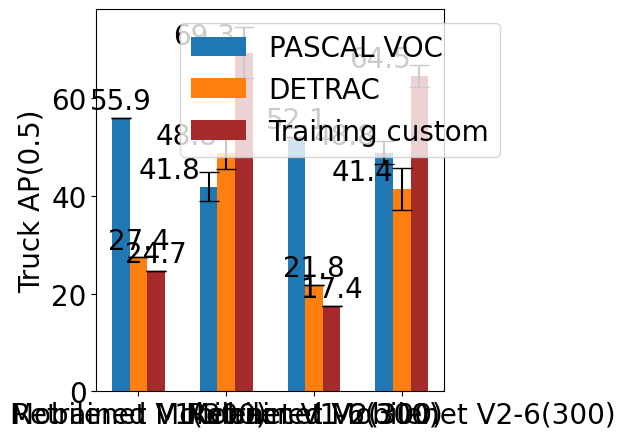

Write the Python code that produced this figure.
import matplotlib
import matplotlib.pyplot as plt
import numpy as np



import numpy as np
import scipy.stats


def mean_confidence_interval(data, confidence=0.95):
    a = 1.0 * np.array(data)
    n = len(a)
    m, se = np.mean(a), scipy.stats.sem(a)
    h = se * scipy.stats.t.ppf((1 + confidence) / 2., n-1)
    return m, m-h, m+h


font = {'family' : 'normal',
        'size'   : 20}

matplotlib.rc('font', **font)



v1_retrained_dev_data = mean_confidence_interval([69.48, 68.39, 70.74, 71.73, 66.37])
v1_retrained_detrac_data = mean_confidence_interval([48.87, 48.24, 50.51, 46.88, 49.44])
v1_retrained_voc_data = mean_confidence_interval([43.59, 42.20, 40.41, 41.44, 41.27])


v2_retrained_dev_data = mean_confidence_interval([65.34, 63.58, 65.04, 65.18, 63.58])
v2_retrained_detrac_data =mean_confidence_interval([39.98, 40.59, 42.43, 43.86, 39.98])
v2_retrained_voc_data = mean_confidence_interval([49.52, 47.25, 48.92, 48.46, 49.64])



voc = (55.85, v1_retrained_voc_data[0], 52.15, v2_retrained_voc_data[0])
detrac = (27.44, v1_retrained_detrac_data[0], 21.79, v2_retrained_detrac_data[0])
dev = (24.66, v1_retrained_dev_data[0], 17.43, v2_retrained_dev_data[0])

dev = [round(i, 1) for i in dev]
detrac = [round(i, 1) for i in detrac]
voc = [round(i, 1) for i in voc]



full = np.arange(len(dev))  # the x locations for the groups
width = 0.2  # the width of the bars


fig, ax = plt.subplots()
rects1 = ax.bar(full - width, voc, width, label='PASCAL VOC', yerr=[0, v1_retrained_voc_data[2] - v1_retrained_voc_data[1], 0, v2_retrained_voc_data[2] - v2_retrained_voc_data[1]], capsize=7)
rects2 = ax.bar(full, detrac, width, label='DETRAC', yerr=[0, v1_retrained_detrac_data[2] - v1_retrained_detrac_data[1], 0, v2_retrained_detrac_data[2] - v2_retrained_detrac_data[1]], capsize=7)
rects3 = ax.bar(full + width, dev, width, label='Training custom', yerr=[0, v1_retrained_dev_data[2] - v1_retrained_dev_data[1], 0, v2_retrained_dev_data[2] - v2_retrained_dev_data[1]], capsize=7, color='brown')

# Add some text for labels, title and custom x-axis tick labels, etc.
#ax.set_yscale('log')
ax.set_ylabel('Truck AP(0.5)')
ax.set_xticks(full)
ax.set_xticklabels(('Mobilenet V1(300)', 'Retrained Mobilenet V1-6(300)', 'Mobilenet V2(300)', 'Retrained Mobilenet V2-6(300)'))

locs = ["upper left", "lower left", "center right"]
ax.legend(loc = locs[0], bbox_to_anchor=(0.2,1.0))


def autolabel(rects, xpos='center'):
    """
    Attach a text label above each bar in *rects*, displaying its height.

    *xpos* indicates which side to place the text w.r.t. the center of
    the bar. It can be one of the following {'center', 'right', 'left'}.
    """

    ha = {'center': 'center', 'right': 'left', 'left': 'right'}
    offset = {'center': 0, 'right': 1, 'left': -1}

    for i, rect in enumerate(rects):
        height = rect.get_height()

        if i % 2 == 1:
            #ax.annotate('{}'.format(height),  xy=(rect.get_x() + rect.get_width() / 2, height),  xytext=(-50, -10), textcoords="offset points", ha=ha[xpos], va='bottom')
            ax.annotate('{}'.format(height),  xy=(rect.get_x() + rect.get_width() / 2, height),  xytext=(-3*2, 2), textcoords="offset points", ha=ha['left'], va='bottom')
        else:
            ax.annotate('{}'.format(height),  xy=(rect.get_x() + rect.get_width() / 2, height),  xytext=(offset[xpos]*2, 2), textcoords="offset points", ha=ha[xpos], va='bottom')


autolabel(rects1, "center")
autolabel(rects2, "center")
autolabel(rects3, "center")

fig.tight_layout()

plt.show()